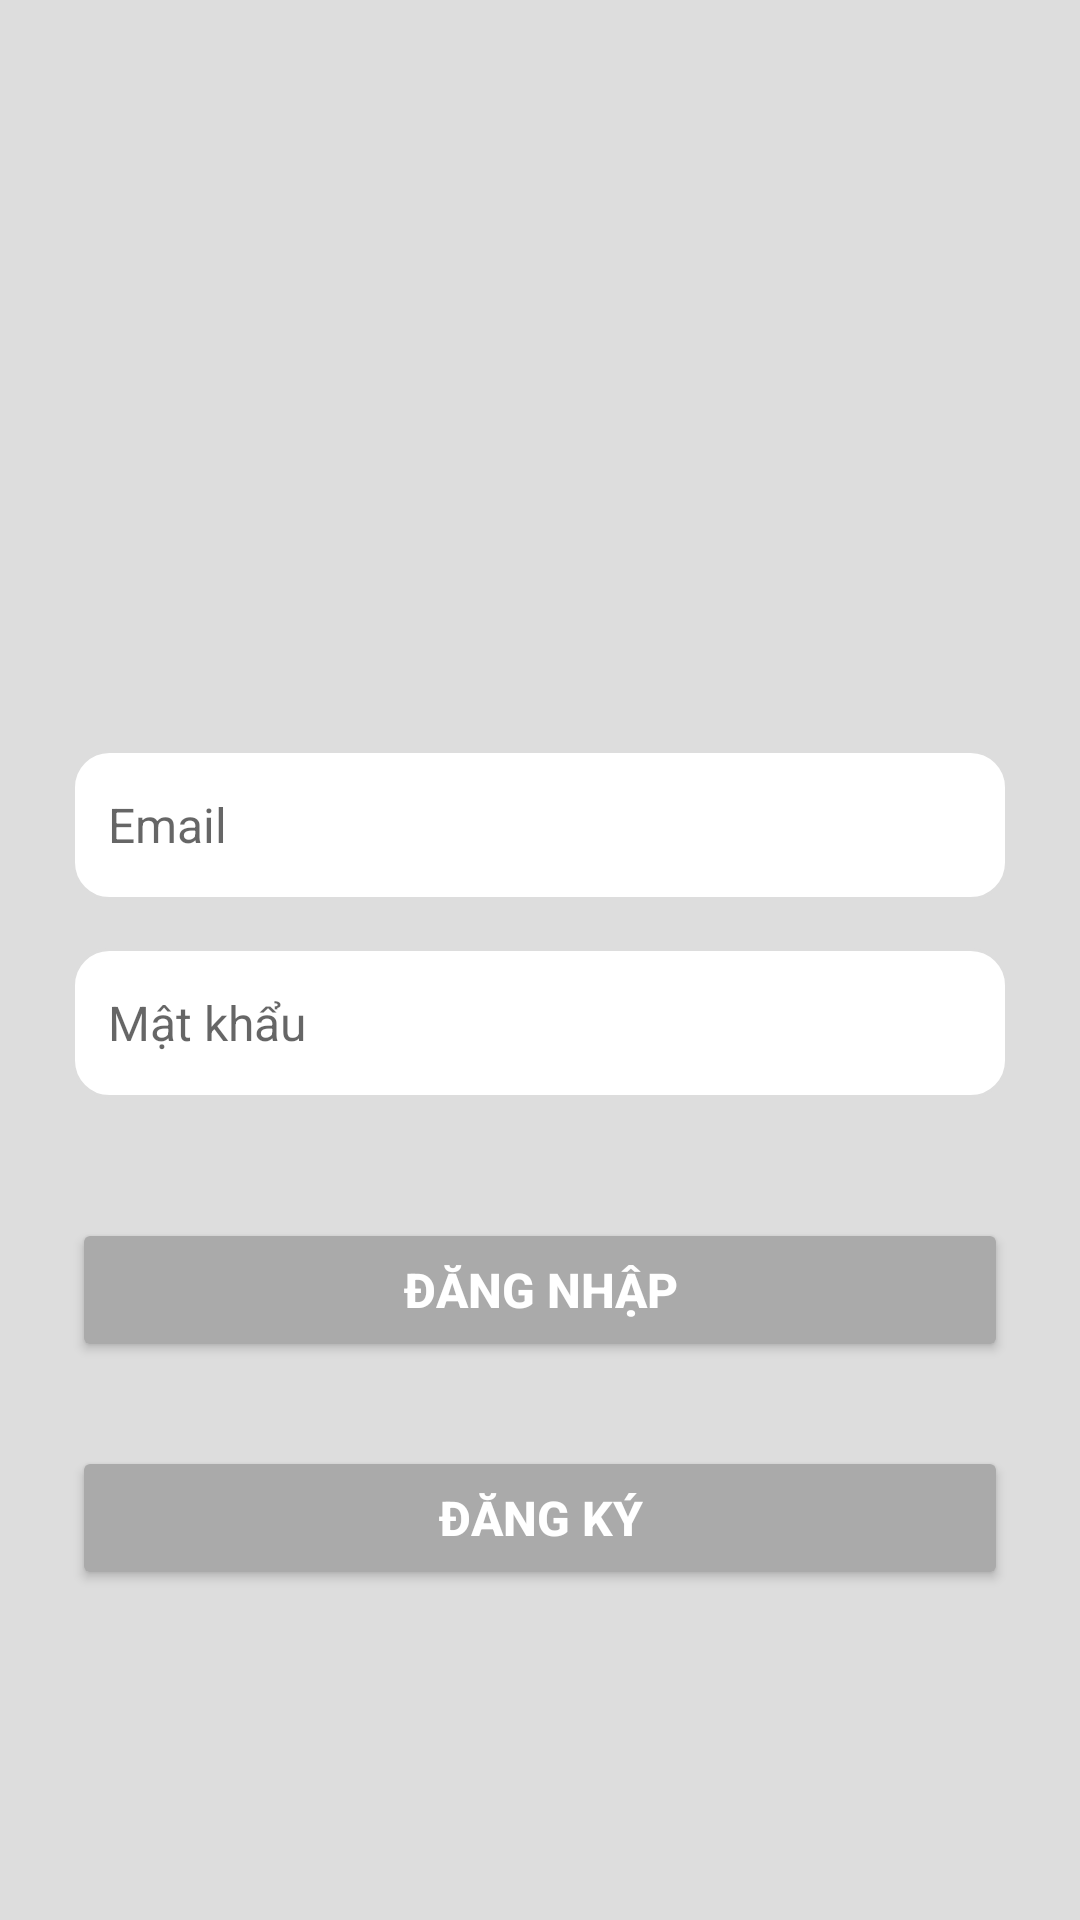

The Android layout XML behind this screen, and the referenced resources:
<!-- AndroidManifest.xml: application theme Theme.Luuduchoa_2123110009 -->
<!-- res/layout/activity_login.xml -->
<?xml version="1.0" encoding="utf-8"?>
<LinearLayout xmlns:android="http://schemas.android.com/apk/res/android"
    android:orientation="vertical"
    android:padding="24dp"
    android:layout_width="match_parent"
    android:layout_height="match_parent"
    android:gravity="center"
    android:background="#DDDDDD"> 

    
    <ImageView
        android:id="@+id/logoImage"
        android:layout_width="120dp"
        android:layout_height="120dp"
        android:src="@drawable/logo1"
        android:layout_gravity="center_horizontal"
        android:layout_marginBottom="32dp"
        android:contentDescription="Logo" />

    <EditText
        android:id="@+id/emailInput"
        android:layout_width="match_parent"
        android:layout_height="50dp"
        android:hint="Email"
        android:background="@drawable/edittext_background"
        android:padding="12dp"
        android:textSize="16sp"
        android:layout_marginBottom="16dp" />

    <EditText
        android:id="@+id/passwordInput"
        android:layout_width="match_parent"
        android:layout_height="50dp"
        android:hint="Mật khẩu"
        android:inputType="textPassword"
        android:background="@drawable/edittext_background"
        android:padding="12dp"
        android:textSize="16sp"
        android:layout_marginBottom="24dp" />

    <Button
        android:id="@+id/loginBtn"
        android:layout_width="match_parent"
        android:layout_height="wrap_content"
        android:text="ĐĂNG NHẬP"
        android:textSize="16sp"
        android:textStyle="bold"
        android:textColor="#FFFFFF"
        android:backgroundTint="#AAAAAA"
        android:layout_marginTop="16dp"
        android:layout_marginBottom="12dp"
        android:padding="12dp"
        android:elevation="4dp" />

    <Button
        android:id="@+id/registerBtn"
        android:layout_width="match_parent"
        android:layout_height="wrap_content"
        android:text="ĐĂNG KÝ"
        android:textSize="16sp"
        android:textStyle="bold"
        android:textColor="#FFFFFF"
        android:backgroundTint="#AAAAAA"
        android:layout_marginTop="16dp"
        android:layout_marginBottom="12dp"
        android:padding="12dp"
        android:elevation="4dp" />
</LinearLayout>
<!-- resources referenced by this layout -->
<resources>
  <!-- drawable edittext_background (drawable) -->
  <shape xmlns:android="http://schemas.android.com/apk/res/android" android:shape="rectangle">
      <solid android:color="#FFFFFF" />
      <stroke android:width="1dp" android:color="#DDDDDD" />
      <corners android:radius="12dp" />
  </shape>
  <style name="Theme.Luuduchoa_2123110009" parent="Theme.MaterialComponents.DayNight.DarkActionBar">
          
          <item name="colorPrimary">@color/purple_500</item>
          <item name="colorPrimaryVariant">@color/purple_700</item>
          <item name="colorOnPrimary">@color/white</item>
          
          <item name="colorSecondary">@color/teal_200</item>
          <item name="colorSecondaryVariant">@color/teal_700</item>
          <item name="colorOnSecondary">@color/black</item>
          
          <item name="android:statusBarColor">?attr/colorPrimaryVariant</item>
          
      </style>
  <!-- not gathered from this repository: default colours our renderer supplied (Android Studio template values) -->
  <color name="purple_500">#FF6200EE</color>
  <color name="purple_700">#FF3700B3</color>
  <color name="teal_200">#FF03DAC5</color>
  <color name="teal_700">#FF018786</color>
  <color name="black">#FF000000</color>
  <color name="white">#FFFFFFFF</color>
</resources>
